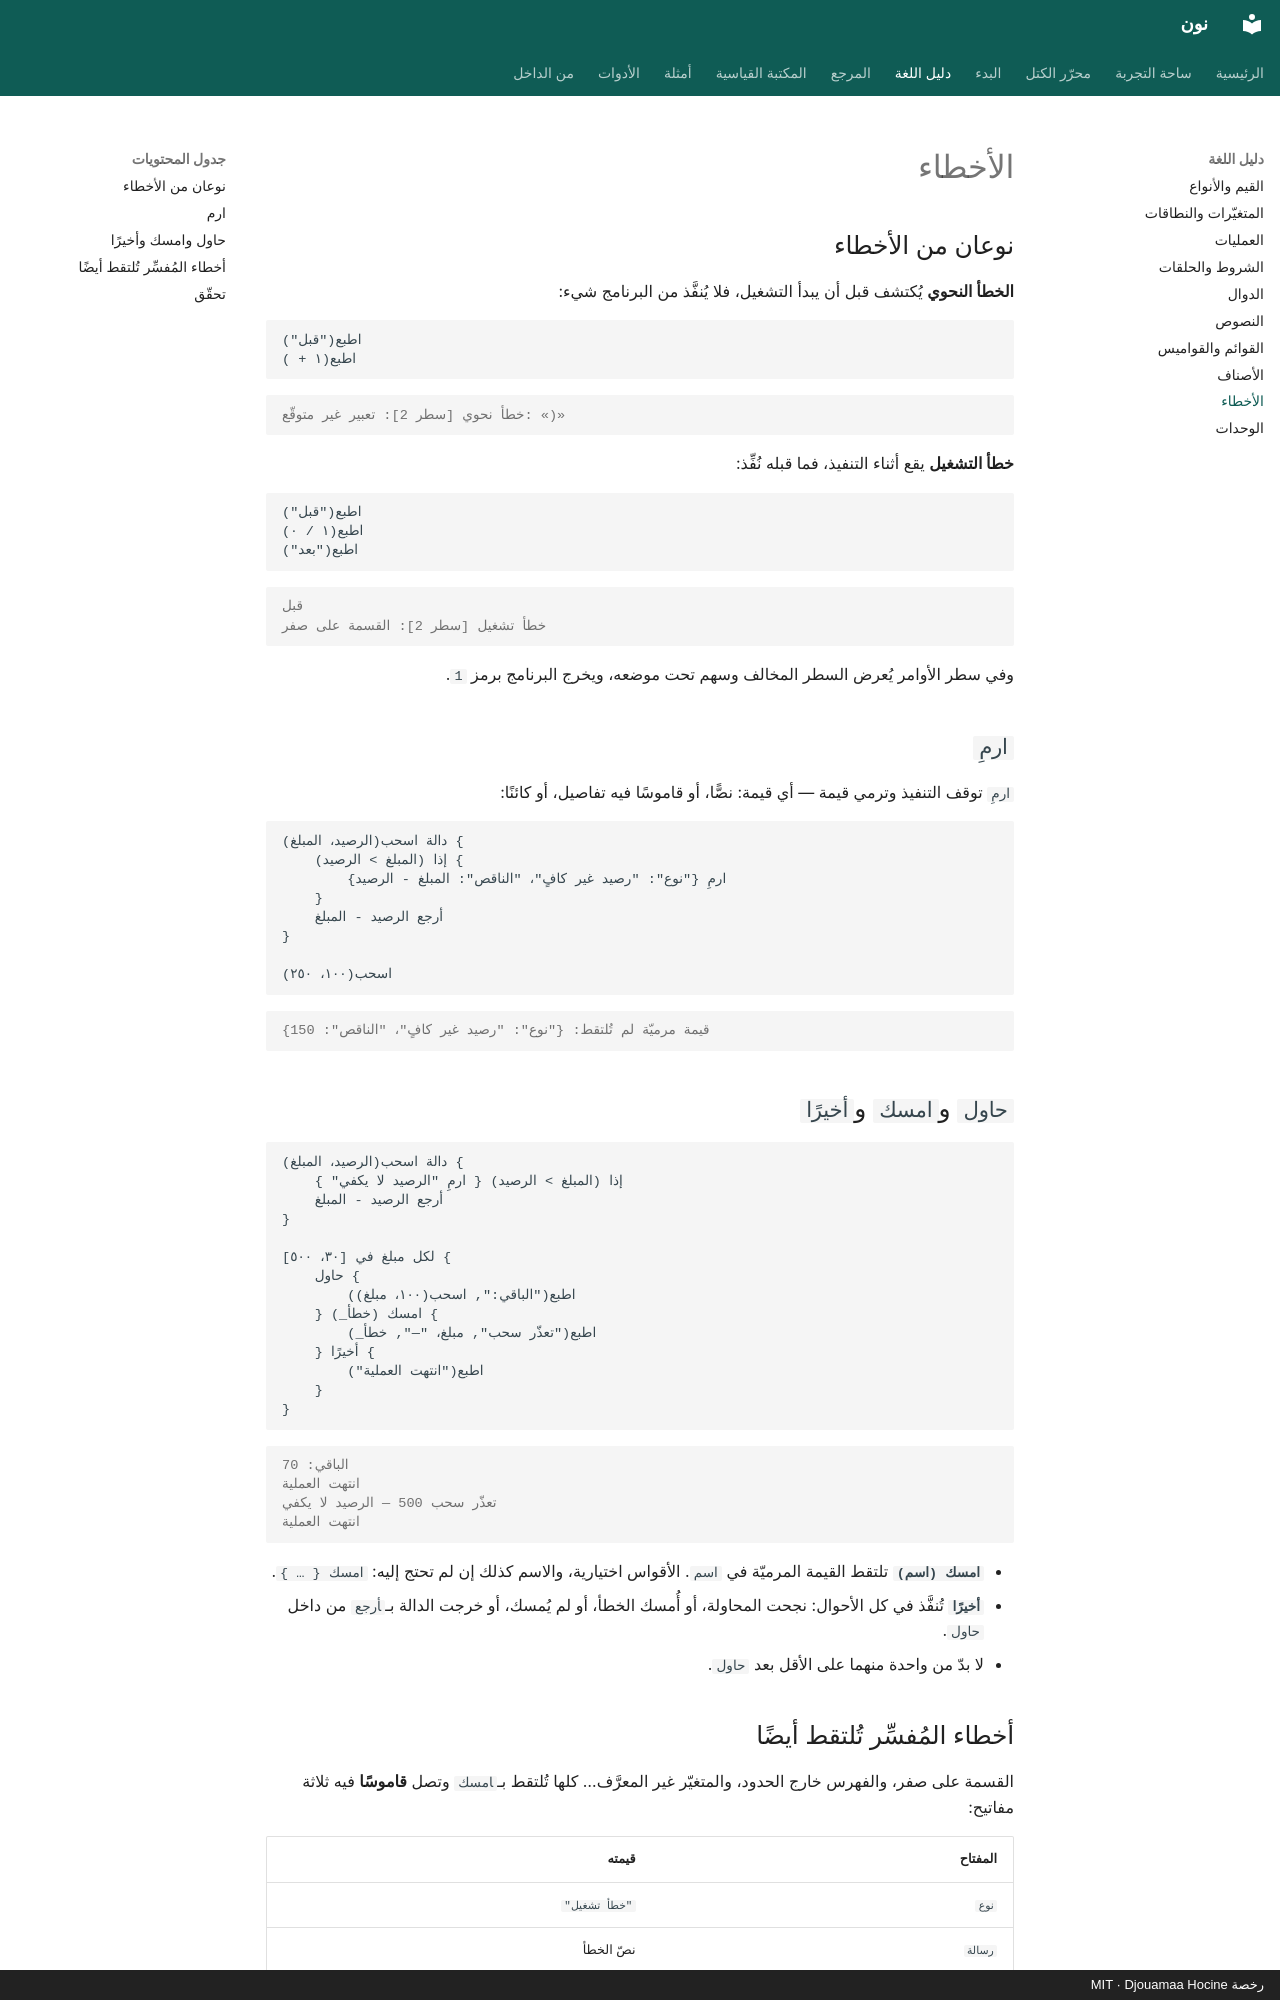

repository: djouamaah/noon-lang · page: guide/errors/index.html · generator: mkdocs · copyright: رخصة MIT · Djouamaa Hocine

# الأخطاء

## نوعان من الأخطاء

**الخطأ النحوي** يُكتشف قبل أن يبدأ التشغيل، فلا يُنفَّذ من البرنامج شيء:

```noon
اطبع("قبل")
اطبع(١ + )
```

```output
خطأ نحوي [سطر 2]: تعبير غير متوقّع: «)»
```

**خطأ التشغيل** يقع أثناء التنفيذ، فما قبله نُفِّذ:

```noon
اطبع("قبل")
اطبع(١ / ٠)
اطبع("بعد")
```

```output
قبل
خطأ تشغيل [سطر 2]: القسمة على صفر
```

وفي سطر الأوامر يُعرض السطر المخالف وسهم تحت موضعه، ويخرج البرنامج برمز `1`.

## `ارمِ`

`ارمِ` توقف التنفيذ وترمي قيمة — أي قيمة: نصًّا، أو قاموسًا فيه تفاصيل، أو كائنًا:

```noon
دالة اسحب(الرصيد، المبلغ) {
    إذا (المبلغ > الرصيد) {
        ارمِ {"نوع": "رصيد غير كافٍ"، "الناقص": المبلغ - الرصيد}
    }
    أرجع الرصيد - المبلغ
}

اسحب(١٠٠، ٢٥٠)
```

```output
قيمة مرميّة لم تُلتقط: {"نوع": "رصيد غير كافٍ"، "الناقص": 150}
```

## `حاول` و`امسك` و`أخيرًا`

```noon
دالة اسحب(الرصيد، المبلغ) {
    إذا (المبلغ > الرصيد) { ارمِ "الرصيد لا يكفي" }
    أرجع الرصيد - المبلغ
}

لكل مبلغ في [٣٠، ٥٠٠] {
    حاول {
        اطبع("الباقي:", اسحب(١٠٠، مبلغ))
    } امسك (خطأ_) {
        اطبع("تعذّر سحب", مبلغ، "—", خطأ_)
    } أخيرًا {
        اطبع("انتهت العملية")
    }
}
```

```output
الباقي: 70
انتهت العملية
تعذّر سحب 500 — الرصيد لا يكفي
انتهت العملية
```

- **`امسك (اسم)`** تلتقط القيمة المرميّة في `اسم`. الأقواس اختيارية، والاسم
  كذلك إن لم تحتج إليه: `امسك { … }`.
- **`أخيرًا`** تُنفَّذ في كل الأحوال: نجحت المحاولة، أو أُمسك الخطأ، أو لم يُمسك،
  أو خرجت الدالة بـ`أرجع` من داخل `حاول`.
- لا بدّ من واحدة منهما على الأقل بعد `حاول`.
